Run: headless pygame with SDL's dummy video driver; simulated clock (each Clock.tick advances the game by its frame time, no real sleeping); random seed 0; keys injected as events and as key.get_pressed() state; mouse plan: one left click at the window centre at the start of phase 2, then a move to the lower-right quarter at the start of phase 3.
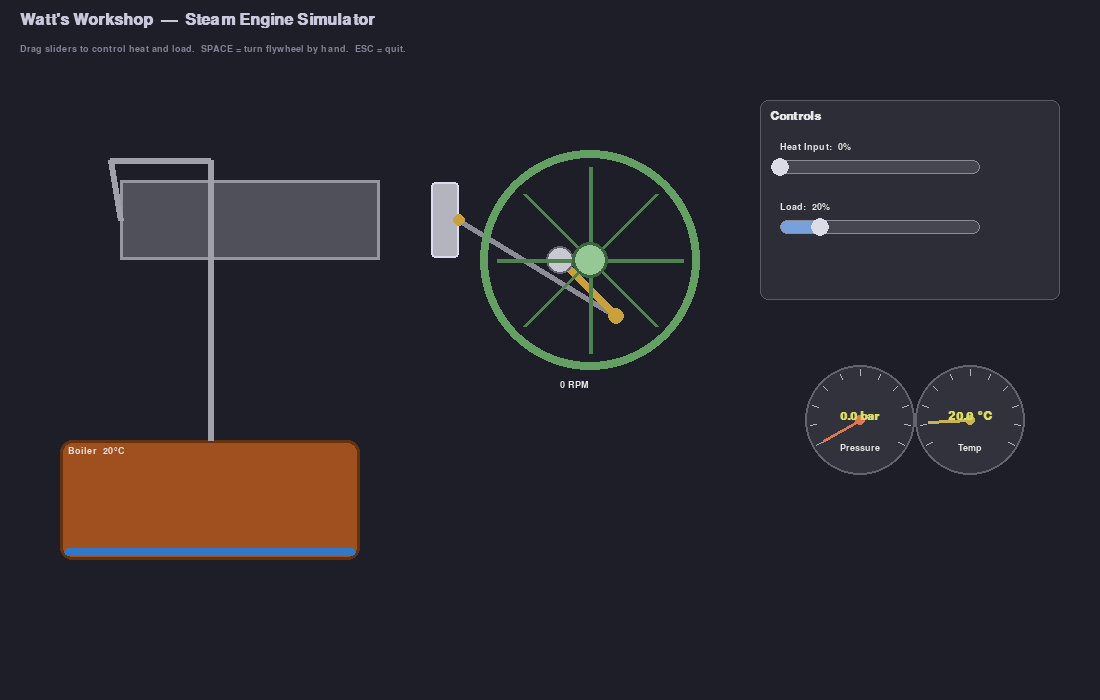
Frame 1 of 4 · flips 1–60 · no input
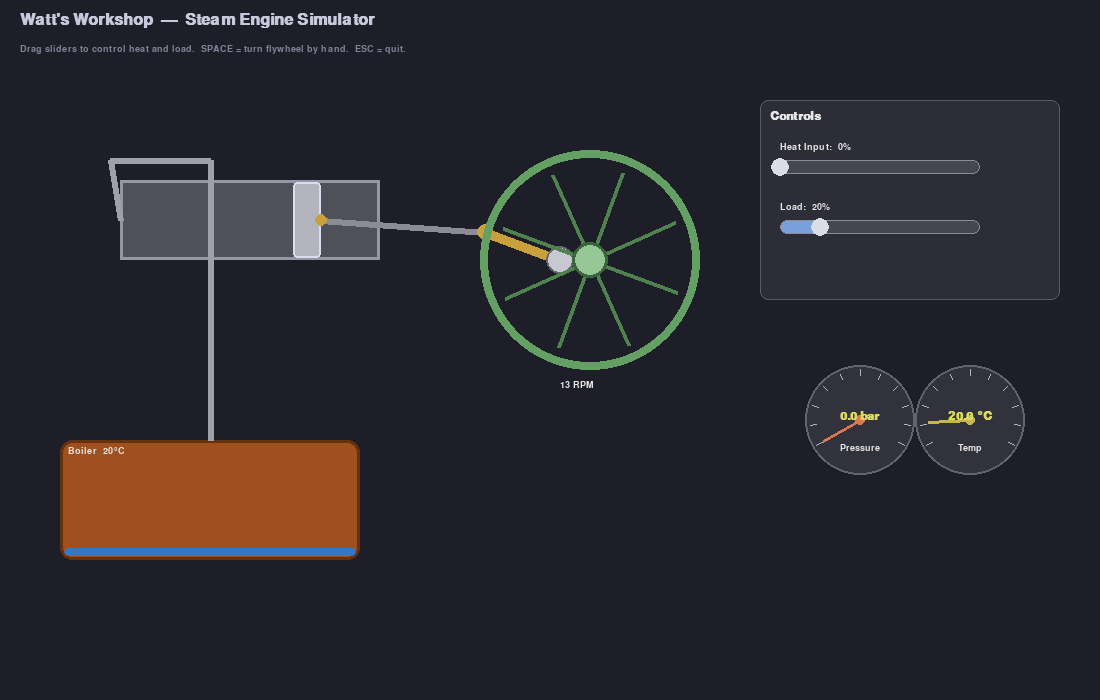
Frame 2 of 4 · flips 61–180 · clicked the window centre · tapped SPACE, RETURN · held RIGHT (→), D
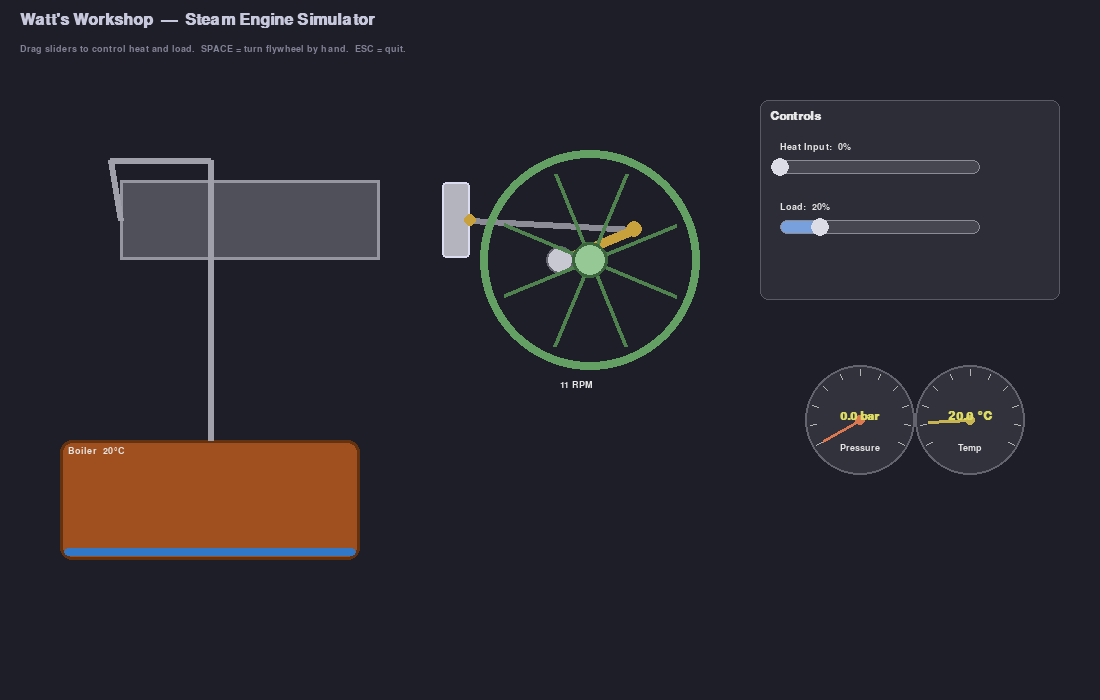
Frame 3 of 4 · flips 181–300 · moved the mouse to the lower-right quarter · held DOWN (↓), S
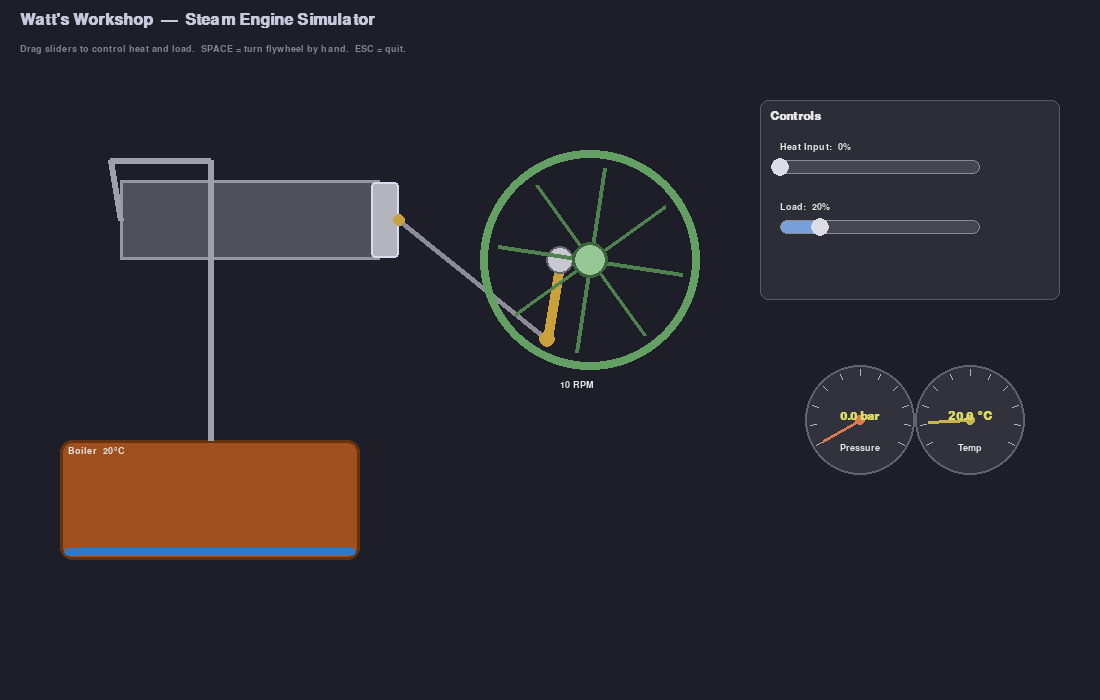
Frame 4 of 4 · flips 301–420 · held LEFT (←), A, UP (↑), W

The pygame program that drew these frames:

import pygame
import math
import sys

# ── Window / layout ──────────────────────────────────────────────────────────
WIDTH, HEIGHT = 1100, 700
FPS = 60

# Colours
BG          = (30,  30,  40)
BOILER_COL  = (160,  80,  30)
WATER_COL   = (50,  120, 200)
STEAM_COL   = (200, 210, 220)
FIRE_COL    = [(255,200,0),(255,140,0),(220,60,0)]
PISTON_COL  = (180, 180, 190)
ROD_COL     = (140, 140, 150)
CRANK_COL   = (200, 160,  60)
WHEEL_COL   = (100, 160, 100)
GAUGE_BG    = (50,   50,  60)
GAUGE_FG    = (220, 220, 100)
TEXT_COL    = (230, 230, 230)
SLIDER_BG   = (70,   70,  80)
SLIDER_FG   = (100, 200, 120)

# ── Engine geometry (pixels) ─────────────────────────────────────────────────
CYL_LEFT    = 120          # left edge of cylinder bore
CYL_TOP     = 180
CYL_WIDTH   = 260          # stroke range + piston thickness
CYL_HEIGHT  = 80
PISTON_W    = 28
CRANK_X     = 560          # crankshaft centre x
CRANK_Y     = 260          # crankshaft centre y
CRANK_R     = 80           # crank throw (half stroke)
ROD_LEN     = 180          # connecting rod length
WHEEL_R     = 110          # flywheel radius

# Boiler sits below the cylinder area
BOILER_RECT = pygame.Rect(60, 440, 300, 120)


class SteamEngine:
    def __init__(self):
        pygame.init()
        self.screen = pygame.display.set_mode((WIDTH, HEIGHT))
        pygame.display.set_caption("Watt's Workshop – Steam Engine Simulator")
        self.clock = pygame.time.Clock()
        self.font_sm = pygame.font.SysFont("Arial", 14)
        self.font_md = pygame.font.SysFont("Arial", 18, bold=True)
        self.font_lg = pygame.font.SysFont("Arial", 24, bold=True)

        # Physics state
        self.crank_angle  = math.pi / 4   # start off dead-centre so there's immediate torque
        self.omega        = 0.0      # angular velocity rad/s
        self.temperature  = 20.0     # boiler water °C
        self.pressure     = 0.0      # bar (gauge)

        # Controls  (0–1 normalised)
        self.heat_input   = 0.0
        self.load         = 0.2

        # Dragging state for sliders
        self.dragging = None

        # Particle system for steam puffs
        self.particles: list[dict] = []
        self.fire_phase = 0.0

        # Label positions for sliders
        self.slider_heat_rect  = pygame.Rect(780, 160, 200, 14)
        self.slider_load_rect  = pygame.Rect(780, 220, 200, 14)

    # ── Physics update ────────────────────────────────────────────────────────
    def update(self, dt: float):
        # Temperature rises with heat, falls with ambient losses
        boiling = 100.0
        self.temperature += self.heat_input * 120 * dt
        self.temperature -= (self.temperature - 20) * 0.02 * dt
        self.temperature = min(self.temperature, 180.0)

        # Gauge pressure (bar): only above boiling point
        excess = max(0.0, self.temperature - boiling)
        target_pressure = excess * 0.12
        self.pressure += (target_pressure - self.pressure) * 3 * dt
        self.pressure = max(0.0, self.pressure)

        # Torque from steam pressure on piston face
        torque_drive = self.pressure * 3000 * abs(math.sin(self.crank_angle))

        # Load torque has two parts:
        #   - speed-proportional drag (viscous + generator-style resistance that scales with load)
        #   - constant breakaway drag (static friction / pump head)
        # Both scale with the load slider so the effect is clearly visible at any RPM.
        torque_load = (200 + self.load * 800) * self.omega + self.load * 1000

        alpha = (torque_drive - torque_load) / 8000          # higher inertia = slower spin-up
        self.omega += alpha * dt
        self.omega = max(0.0, min(self.omega, 40.0))          # ~380 RPM ceiling, realistic for a Watt engine

        self.crank_angle += self.omega * dt
        self.crank_angle %= (2 * math.pi)

        # Steam particles when pressure is up and engine running
        self.fire_phase += dt * 8
        if self.pressure > 0.3 and len(self.particles) < 60:
            import random
            self.particles.append({
                "x": BOILER_RECT.right - 20 + random.uniform(-5, 5),
                "y": float(BOILER_RECT.top),
                "vx": random.uniform(-8, 8),
                "vy": random.uniform(-30, -60),
                "life": 1.0,
                "r": random.randint(3, 7),
            })
        for p in self.particles:
            p["x"] += p["vx"] * dt
            p["y"] += p["vy"] * dt
            p["vy"] += 10 * dt   # slight buoyancy still rises, slow
            p["life"] -= dt * 1.2
        self.particles = [p for p in self.particles if p["life"] > 0]

    # ── Geometry helpers ──────────────────────────────────────────────────────
    def crank_pin(self):
        x = CRANK_X + CRANK_R * math.cos(self.crank_angle)
        y = CRANK_Y + CRANK_R * math.sin(self.crank_angle)
        return x, y

    def piston_x(self):
        cpx, cpy = self.crank_pin()
        # Piston constrained to horizontal axis at CRANK_Y
        dx = cpx - CRANK_X
        dy = cpy - CRANK_Y
        # Distance from crank pin to piston pin along rod
        # piston pin at (px, CRANK_Y), |pin - crank_pin| = ROD_LEN
        # px - cpx = sqrt(ROD_LEN² - dy²)  (piston to left of crank)
        leg = math.sqrt(max(0.0, ROD_LEN**2 - dy**2))
        px = cpx - leg
        return px

    # ── Drawing ───────────────────────────────────────────────────────────────
    def draw(self):
        self.screen.fill(BG)
        self._draw_labels()
        self._draw_boiler()
        self._draw_cylinder()
        self._draw_crank_assembly()
        self._draw_flywheel()
        self._draw_steam_pipe()
        self._draw_particles()
        self._draw_gauges()
        self._draw_sliders()
        pygame.display.flip()

    def _draw_boiler(self):
        # Body
        pygame.draw.rect(self.screen, BOILER_COL, BOILER_RECT, border_radius=12)
        pygame.draw.rect(self.screen, (100, 50, 15), BOILER_RECT, 3, border_radius=12)
        # Water level
        water_h = int(BOILER_RECT.height * 0.55 * min(1.0, self.temperature / 160))
        water_rect = pygame.Rect(
            BOILER_RECT.left + 4,
            BOILER_RECT.bottom - 4 - water_h,
            BOILER_RECT.width - 8,
            water_h,
        )
        if water_h > 0:
            pygame.draw.rect(self.screen, WATER_COL, water_rect, border_radius=6)
        # Fire grate below boiler
        self._draw_fire()
        # Label
        lbl = self.font_sm.render(f"Boiler  {self.temperature:.0f}°C", True, TEXT_COL)
        self.screen.blit(lbl, (BOILER_RECT.left + 8, BOILER_RECT.top + 6))

    def _draw_fire(self):
        if self.heat_input < 0.01:
            return
        import random
        base_y = BOILER_RECT.bottom + 4
        for i in range(12):
            fx = BOILER_RECT.left + 20 + i * 24
            flicker = math.sin(self.fire_phase + i * 1.3) * 0.5 + 0.5
            fh = int((18 + flicker * 20) * self.heat_input)
            col = FIRE_COL[i % 3]
            pygame.draw.polygon(self.screen, col, [
                (fx, base_y),
                (fx - 7, base_y + fh),
                (fx + 7, base_y + fh),
            ])

    def _draw_steam_pipe(self):
        # Pipe from boiler top to cylinder left
        pipe_start = (BOILER_RECT.centerx, BOILER_RECT.top)
        pipe_mid   = (BOILER_RECT.centerx, CYL_TOP - 20)
        pipe_end   = (CYL_LEFT, CYL_TOP + CYL_HEIGHT // 2)
        pygame.draw.lines(self.screen, (160, 160, 170), False,
                          [pipe_start, pipe_mid, (CYL_LEFT - 10, CYL_TOP - 20), pipe_end], 6)

    def _draw_cylinder(self):
        px = self.piston_x()
        # Cylinder walls
        cyl_rect = pygame.Rect(CYL_LEFT, CYL_TOP, CYL_WIDTH, CYL_HEIGHT)
        pygame.draw.rect(self.screen, (80, 80, 90), cyl_rect)
        pygame.draw.rect(self.screen, (150, 150, 160), cyl_rect, 3)

        # Steam fill (left of piston)
        steam_w = int(px) - CYL_LEFT
        if steam_w > 0 and self.pressure > 0.05:
            alpha_val = int(min(255, self.pressure * 80))
            steam_surf = pygame.Surface((steam_w, CYL_HEIGHT - 6), pygame.SRCALPHA)
            steam_surf.fill((*STEAM_COL, alpha_val))
            self.screen.blit(steam_surf, (CYL_LEFT + 3, CYL_TOP + 3))

        # Piston
        piston_rect = pygame.Rect(int(px) - PISTON_W // 2, CYL_TOP + 2, PISTON_W, CYL_HEIGHT - 4)
        pygame.draw.rect(self.screen, PISTON_COL, piston_rect, border_radius=4)
        pygame.draw.rect(self.screen, (220, 220, 240), piston_rect, 2, border_radius=4)

        # Piston rod extending right to crank pin
        rod_start = (int(px) + PISTON_W // 2, CYL_TOP + CYL_HEIGHT // 2)
        cpx, cpy  = self.crank_pin()
        pygame.draw.line(self.screen, ROD_COL, rod_start, (int(cpx), int(cpy)), 6)
        # Pin circles
        pygame.draw.circle(self.screen, CRANK_COL, (int(px) + PISTON_W // 2, CYL_TOP + CYL_HEIGHT // 2), 6)
        pygame.draw.circle(self.screen, CRANK_COL, (int(cpx), int(cpy)), 8)

    def _draw_crank_assembly(self):
        cpx, cpy = self.crank_pin()
        # Main crank arm
        pygame.draw.line(self.screen, CRANK_COL, (CRANK_X, CRANK_Y), (int(cpx), int(cpy)), 10)
        # Main shaft
        pygame.draw.circle(self.screen, (200, 200, 210), (CRANK_X, CRANK_Y), 14)
        pygame.draw.circle(self.screen, (100, 100, 110), (CRANK_X, CRANK_Y), 14, 2)

    def _draw_flywheel(self):
        # Offset flywheel to the right of crank
        wx, wy = CRANK_X + 30, CRANK_Y
        # Spokes (8)
        for i in range(8):
            a = self.crank_angle + i * math.pi / 4
            sx = wx + int(WHEEL_R * 0.85 * math.cos(a))
            sy = wy + int(WHEEL_R * 0.85 * math.sin(a))
            pygame.draw.line(self.screen, (80, 130, 80), (wx, wy), (sx, sy), 4)
        # Rim
        pygame.draw.circle(self.screen, WHEEL_COL, (wx, wy), WHEEL_R, 8)
        # Hub
        pygame.draw.circle(self.screen, (150, 200, 150), (wx, wy), 18)
        pygame.draw.circle(self.screen, (60, 100, 60), (wx, wy), 18, 3)
        lbl = self.font_sm.render(f"{self.omega * 9.55:.0f} RPM", True, TEXT_COL)
        self.screen.blit(lbl, (wx - 30, wy + WHEEL_R + 10))

    def _draw_particles(self):
        for p in self.particles:
            alpha = int(p["life"] * 180)
            col = (*STEAM_COL, alpha)
            surf = pygame.Surface((p["r"] * 2, p["r"] * 2), pygame.SRCALPHA)
            pygame.draw.circle(surf, col, (p["r"], p["r"]), p["r"])
            self.screen.blit(surf, (int(p["x"]) - p["r"], int(p["y"]) - p["r"]))

    def _draw_gauge(self, cx, cy, radius, value, max_val, label, unit, colour):
        pygame.draw.circle(self.screen, GAUGE_BG, (cx, cy), radius)
        pygame.draw.circle(self.screen, (100, 100, 110), (cx, cy), radius, 2)
        # Arc ticks
        for i in range(11):
            a = math.radians(210 - i * 24)
            r0, r1 = radius - 10, radius - 4
            pygame.draw.line(self.screen, (180, 180, 180),
                             (cx + int(r0 * math.cos(a)), cy - int(r0 * math.sin(a))),
                             (cx + int(r1 * math.cos(a)), cy - int(r1 * math.sin(a))), 1)
        # Needle
        frac = min(1.0, value / max_val)
        needle_a = math.radians(210 - frac * 240)
        nx = cx + int((radius - 12) * math.cos(needle_a))
        ny = cy - int((radius - 12) * math.sin(needle_a))
        pygame.draw.line(self.screen, colour, (cx, cy), (nx, ny), 3)
        pygame.draw.circle(self.screen, colour, (cx, cy), 5)
        # Labels
        lbl = self.font_sm.render(label, True, TEXT_COL)
        self.screen.blit(lbl, (cx - lbl.get_width() // 2, cy + radius // 2 - 4))
        val_lbl = self.font_md.render(f"{value:.1f} {unit}", True, GAUGE_FG)
        self.screen.blit(val_lbl, (cx - val_lbl.get_width() // 2, cy - 10))

    def _draw_gauges(self):
        self._draw_gauge(860, 420, 55, self.pressure,    10.0, "Pressure", "bar", (220, 120, 80))
        self._draw_gauge(970, 420, 55, self.temperature, 180.0, "Temp",    "°C",  (200, 180, 80))

    def _draw_sliders(self):
        panel_rect = pygame.Rect(760, 100, 300, 200)
        pygame.draw.rect(self.screen, (45, 45, 55), panel_rect, border_radius=8)
        pygame.draw.rect(self.screen, (90, 90, 100), panel_rect, 1, border_radius=8)

        title = self.font_md.render("Controls", True, TEXT_COL)
        self.screen.blit(title, (panel_rect.left + 10, panel_rect.top + 10))

        self._draw_one_slider(self.slider_heat_rect, self.heat_input, "Heat Input", FIRE_COL[0])
        self._draw_one_slider(self.slider_load_rect, self.load,       "Load",       (120, 160, 220))

    def _draw_one_slider(self, rect, value, label, colour):
        lbl = self.font_sm.render(f"{label}:  {int(value*100)}%", True, TEXT_COL)
        self.screen.blit(lbl, (rect.left, rect.top - 18))
        pygame.draw.rect(self.screen, SLIDER_BG, rect, border_radius=7)
        fill = pygame.Rect(rect.left, rect.top, int(rect.width * value), rect.height)
        if fill.width > 0:
            pygame.draw.rect(self.screen, colour, fill, border_radius=7)
        pygame.draw.rect(self.screen, (140, 140, 150), rect, 1, border_radius=7)
        # Thumb
        tx = rect.left + int(rect.width * value)
        pygame.draw.circle(self.screen, (220, 220, 230), (tx, rect.centery), 9)

    def _draw_labels(self):
        title = self.font_lg.render("Watt's Workshop  —  Steam Engine Simulator", True, (200, 200, 220))
        self.screen.blit(title, (20, 12))
        hint = self.font_sm.render("Drag sliders to control heat and load.  SPACE = turn flywheel by hand.  ESC = quit.", True, (130, 130, 150))
        self.screen.blit(hint, (20, 44))

    # ── Input ─────────────────────────────────────────────────────────────────
    def handle_events(self):
        for event in pygame.event.get():
            if event.type == pygame.QUIT:
                pygame.quit(); sys.exit()
            if event.type == pygame.KEYDOWN and event.key == pygame.K_ESCAPE:
                pygame.quit(); sys.exit()
            if event.type == pygame.KEYDOWN and event.key == pygame.K_SPACE:
                self.omega += 1.5   # manual kick, like turning the flywheel by hand

            if event.type == pygame.MOUSEBUTTONDOWN and event.button == 1:
                mx, my = event.pos
                if self.slider_heat_rect.inflate(0, 20).collidepoint(mx, my):
                    self.dragging = "heat"
                elif self.slider_load_rect.inflate(0, 20).collidepoint(mx, my):
                    self.dragging = "load"

            if event.type == pygame.MOUSEBUTTONUP:
                self.dragging = None

            if event.type == pygame.MOUSEMOTION and self.dragging:
                mx = event.pos[0]
                if self.dragging == "heat":
                    r = self.slider_heat_rect
                    self.heat_input = max(0.0, min(1.0, (mx - r.left) / r.width))
                elif self.dragging == "load":
                    r = self.slider_load_rect
                    self.load = max(0.0, min(1.0, (mx - r.left) / r.width))

    # ── Main loop ─────────────────────────────────────────────────────────────
    def run(self):
        while True:
            dt = self.clock.tick(FPS) / 1000.0
            self.handle_events()
            self.update(dt)
            self.draw()


if __name__ == "__main__":
    SteamEngine().run()
